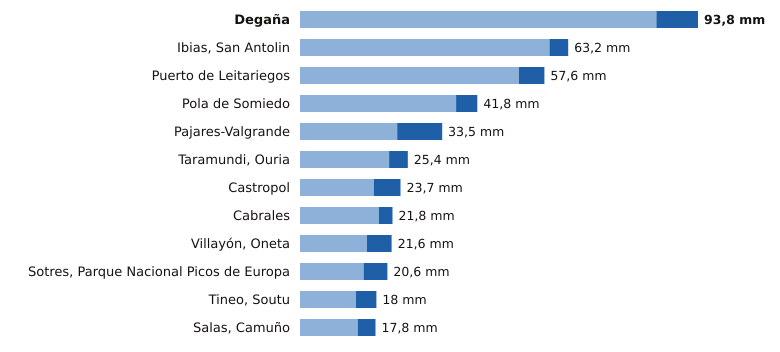

The table this chart was drawn from, first rows:
estacion, provincia, indicativo, mm_6_dias_anteriores, mm_hoy, mm_7_dias, horas_de_hoy
Degaña, Asturias, 1302F, 84.0, 9.8, 93.8, 5
Ibias, San Antolin, Asturias, 1309C, 58.8, 4.4, 63.2, 5
Puerto de Leitariegos, Asturias, 1542, 51.6, 6.0, 57.6, 6
Pola de Somiedo, Asturias, 1276F, 36.8, 5.0, 41.8, 6
Pajares-Valgrande, Asturias, 1221D, 22.9, 10.6, 33.5, 6
Taramundi, Ouria, Asturias, 1341B, 21.0, 4.4, 25.4, 5
Castropol, Asturias, 1331A, 17.4, 6.3, 23.7, 6
Cabrales, Asturias, 1179B, 18.6, 3.2, 21.8, 6
Villayón, Oneta, Asturias, 1327A, 15.8, 5.8, 21.6, 6
Sotres, Parque Nacional Picos de Europa, Asturias, 1178R, 15.0, 5.6, 20.6, 6
Tineo, Soutu, Asturias, 1272B, 13.2, 4.8, 18.0, 6
Salas, Camuño, Asturias, 1279X, 13.6, 4.2, 17.8, 5
